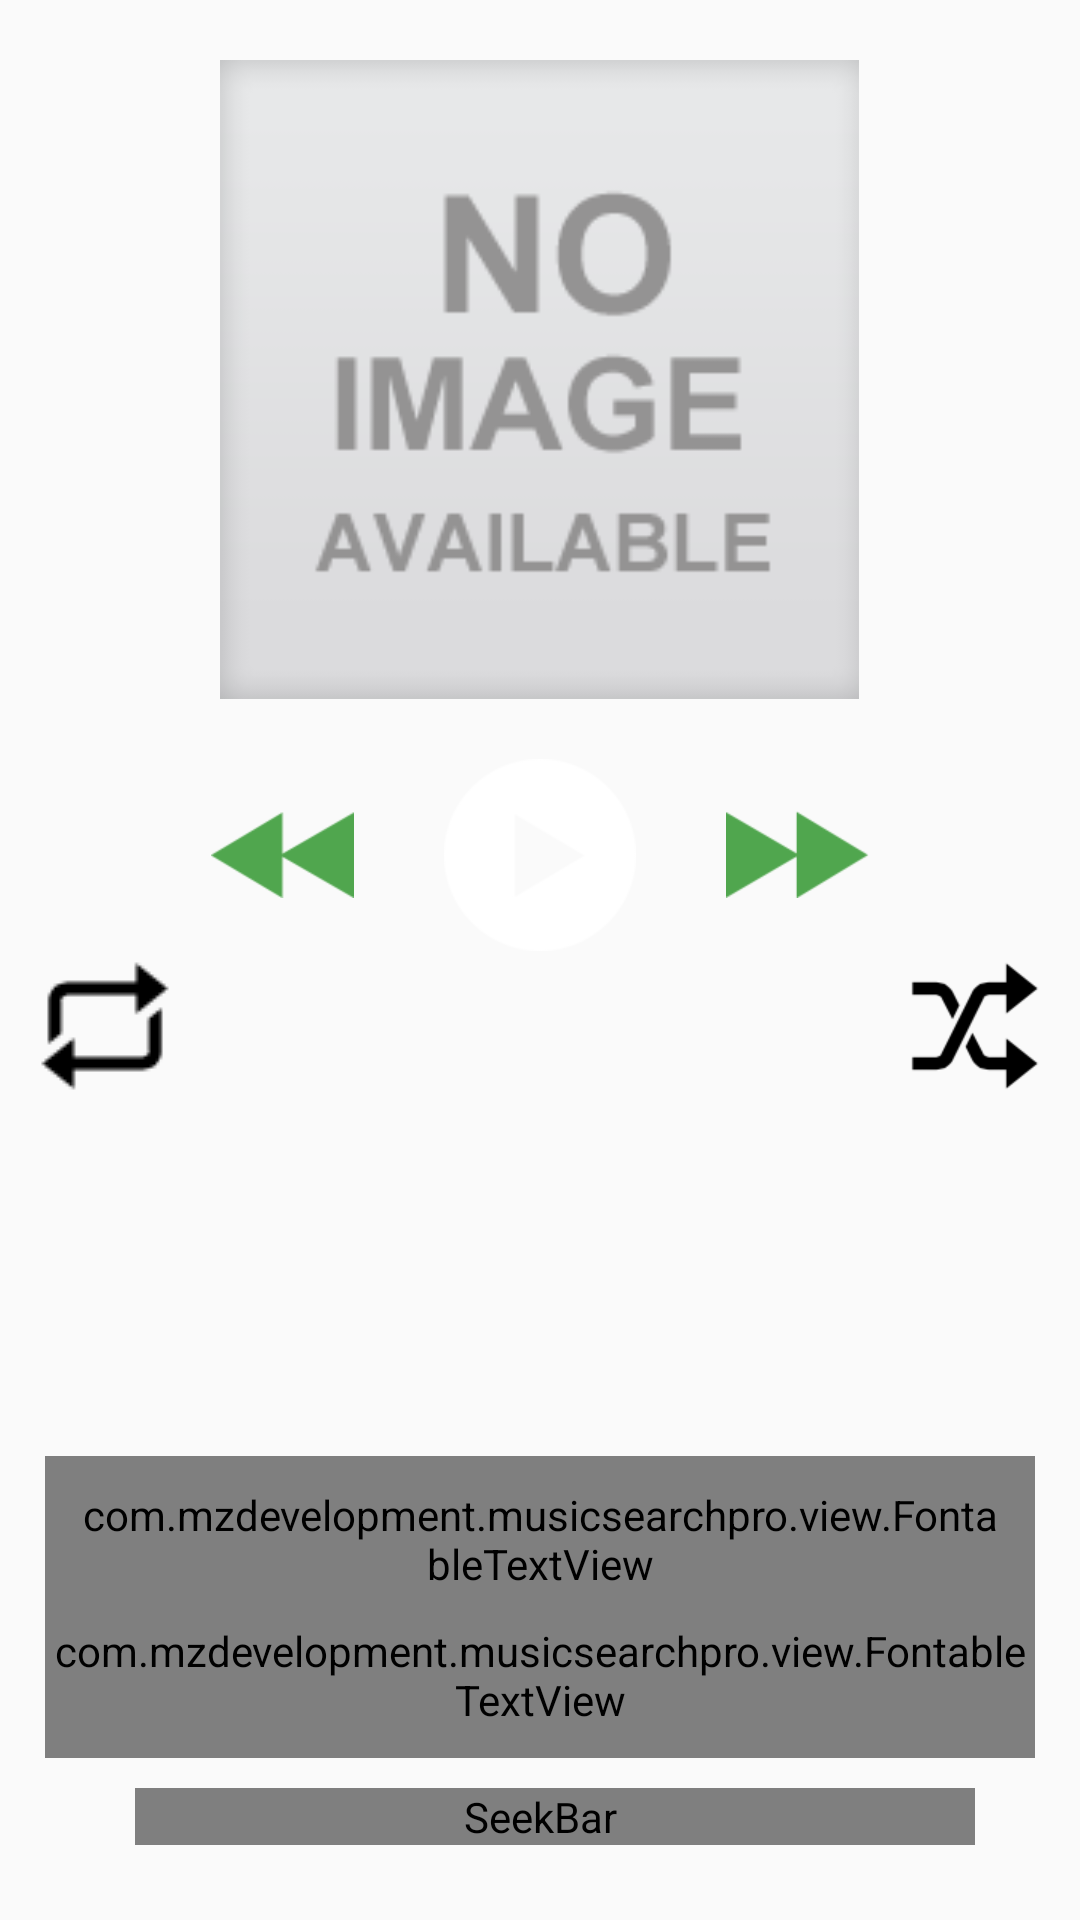

Layout XML and referenced resources for this Android screen:
<!-- AndroidManifest.xml: application theme Theme.AppCompat.Light.DarkActionBar -->
<!-- res/layout/player.xml -->
<?xml version="1.0" encoding="utf-8"?>
<RelativeLayout android:orientation="vertical" android:layout_width="fill_parent" android:layout_height="fill_parent"
  xmlns:android="http://schemas.android.com/apk/res/android" xmlns:app="http://schemas.android.com/apk/res-auto">
    <ImageView android:id="@+id/picture" android:layout_width="fill_parent" android:layout_height="fill_parent" android:scaleType="centerCrop" />
    <RelativeLayout android:id="@+id/rl_main" android:layout_width="fill_parent" android:layout_height="fill_parent">
        <LinearLayout android:gravity="center" android:id="@+id/songThumbnail" android:paddingTop="@dimen/dp_10" android:paddingBottom="@dimen/dp_10" android:layout_width="fill_parent" android:layout_height="wrap_content" android:layout_margin="@dimen/dp_10">
            <ImageView android:id="@+id/iv_song" android:layout_width="@dimen/dp_213" android:layout_height="@dimen/dp_213" android:src="@drawable/noimage" />
        </LinearLayout>
        <LinearLayout android:gravity="center" android:id="@+id/player_footer_bg" android:layout_width="fill_parent" android:layout_height="wrap_content" android:layout_below="@+id/songThumbnail">
            <LinearLayout android:gravity="center_vertical" android:orientation="horizontal" android:paddingLeft="@dimen/dp_10" android:paddingRight="@dimen/dp_10" android:layout_width="wrap_content" android:layout_height="wrap_content">
                <ImageButton android:id="@+id/btnPrevious" android:background="@null" android:paddingRight="@dimen/dp_30" android:layout_width="wrap_content" android:layout_height="wrap_content" android:src="@drawable/icon_player_previous" />
                <ImageButton android:id="@+id/btnBackward" android:background="@null" android:paddingRight="@dimen/dp_30" android:visibility="gone" android:layout_width="wrap_content" android:layout_height="wrap_content" android:src="@drawable/icon_player_previous" />
                <ImageButton android:id="@+id/btnPlay" android:background="@null" android:layout_width="wrap_content" android:layout_height="wrap_content" android:src="@drawable/icon_play_button" />
                <ImageButton android:id="@+id/btnPause" android:background="@null" android:visibility="gone" android:layout_width="wrap_content" android:layout_height="wrap_content" android:src="@drawable/pause" />
                <ImageButton android:id="@+id/btnForward" android:background="@null" android:paddingLeft="@dimen/dp_30" android:visibility="gone" android:layout_width="wrap_content" android:layout_height="wrap_content" android:src="@drawable/icon_player_next" />
                <ImageButton android:id="@+id/btnNext" android:background="@null" android:paddingLeft="@dimen/dp_30" android:layout_width="wrap_content" android:layout_height="wrap_content" android:src="@drawable/icon_player_next" />
            </LinearLayout>
        </LinearLayout>
        <RelativeLayout android:id="@+id/ll_refresh" android:layout_width="fill_parent" android:layout_height="wrap_content" android:layout_below="@+id/player_footer_bg">
            <ImageButton android:layout_gravity="left" android:id="@+id/btnRepeat" android:background="@null" android:layout_width="wrap_content" android:layout_height="wrap_content" android:layout_marginLeft="@dimen/dp_10" android:src="@drawable/repeat" />
            <ImageButton android:id="@+id/btnShuffle" android:background="@null" android:layout_width="wrap_content" android:layout_height="wrap_content" android:layout_marginRight="@dimen/dp_10" android:src="@drawable/shuffle" android:layout_alignParentRight="true" />
        </RelativeLayout>
        <RelativeLayout android:id="@+id/ll_title" android:padding="@dimen/dp_15" android:layout_width="fill_parent" android:layout_height="wrap_content" android:layout_marginTop="@dimen/dp_10" android:layout_alignParentBottom="true">
            <TextView android:textSize="15.0dip" android:textColor="@color/white" android:gravity="center_horizontal" android:id="@+id/textComposer" android:paddingLeft="5.0dip" android:layout_width="fill_parent" android:layout_height="wrap_content" />
            <com.mzdevelopment.musicsearchpro.view.FontableTextView android:textSize="@dimen/sp_18" android:textColor="@color/white" android:gravity="center" android:id="@+id/tv_titles" android:padding="@dimen/dp_10" android:layout_width="fill_parent" android:layout_height="wrap_content" android:text="cxscjd" android:singleLine="true" app:font="RobotoCondensed-Regular_0.ttf" />
            <com.mzdevelopment.musicsearchpro.view.FontableTextView android:textSize="@dimen/sp_13" android:textColor="@color/white" android:gravity="center" android:id="@+id/tv_artist" android:paddingBottom="@dimen/dp_10" android:layout_width="fill_parent" android:layout_height="wrap_content" android:text="cxscjd" android:layout_below="@+id/tv_titles" app:font="RobotoCondensed-Bold_0.ttf" />
            <RelativeLayout android:id="@+id/timerDisplay" android:layout_width="fill_parent" android:layout_height="wrap_content" android:layout_below="@+id/tv_artist">
                <TextView android:textStyle="bold" android:textColor="@color/white" android:gravity="left" android:id="@+id/songCurrentDurationLabel" android:padding="@dimen/dp_10" android:layout_width="wrap_content" android:layout_height="wrap_content" android:text="" android:layout_alignParentLeft="true" />
                <SeekBar android:id="@+id/songProgressBar" android:paddingLeft="@dimen/dp_10" android:paddingRight="@dimen/dp_20" android:layout_width="fill_parent" android:layout_height="wrap_content" android:layout_marginLeft="@dimen/dp_10" android:layout_marginRight="@dimen/dp_20" android:progressDrawable="@drawable/seekbar_progress" android:thumb="@drawable/seek_handler" android:layout_toRightOf="@+id/songCurrentDurationLabel" android:layout_centerVertical="true" />
                <TextView android:textStyle="bold" android:textColor="@color/white" android:gravity="right" android:layout_gravity="right" android:id="@+id/songTotalDurationLabel" android:layout_width="wrap_content" android:layout_height="wrap_content" android:layout_alignParentRight="true" android:layout_centerVertical="true" />
            </RelativeLayout>
        </RelativeLayout>
    </RelativeLayout>
</RelativeLayout>
<!-- resources referenced by this layout -->
<resources>
  <color name="white">#ffffffff</color>
  <dimen name="dp_10">10.0dip</dimen>
  <dimen name="dp_15">15.0dip</dimen>
  <dimen name="dp_20">20.0dip</dimen>
  <dimen name="dp_213">213.0dip</dimen>
  <dimen name="dp_30">30.0dip</dimen>
  <dimen name="sp_13">13.0sp</dimen>
  <dimen name="sp_18">18.0sp</dimen>
  <!-- drawable icon_play_button: png bitmap (drawable-large-mdpi-v4, 1771 bytes) -->
  <!-- drawable icon_player_next: png bitmap (drawable-large-mdpi-v4, 1169 bytes) -->
  <!-- drawable icon_player_previous: png bitmap (drawable-large-mdpi-v4, 1272 bytes) -->
  <!-- drawable noimage: png bitmap (drawable-mdpi-v4, 3648 bytes) -->
  <!-- drawable pause: png bitmap (drawable-large-mdpi-v4, 1780 bytes) -->
  <!-- drawable repeat: png bitmap (drawable-large-mdpi-v4, 538 bytes) -->
  <!-- drawable seekbar_progress (drawable-hdpi-v4) -->
  <?xml version="1.0" encoding="utf-8"?>
  <layer-list
    xmlns:android="http://schemas.android.com/apk/res/android">
      <item android:id="@android:id/background" android:dither="true" android:drawable="@drawable/img_seekbar_bg" />
      <item android:id="@android:id/secondaryProgress">
          <clip>
              <shape>
                  <gradient android:startColor="#80028ac8" android:endColor="#a004638f" android:angle="270.0" android:centerY="0.75" android:centerColor="#80127fb1" />
              </shape>
          </clip>
      </item>
      <item android:id="@android:id/progress" android:drawable="@drawable/seekbar_progress_bg" />
  </layer-list>
  <!-- drawable shuffle: png bitmap (drawable-large-mdpi-v4, 874 bytes) -->
  <!-- drawable seekbar_progress_bg (drawable-hdpi-v4) -->
  <?xml version="1.0" encoding="utf-8"?>
  <layer-list
    xmlns:android="http://schemas.android.com/apk/res/android">
      <item>
          <clip>
              <bitmap android:gravity="left" android:src="@drawable/img_seekbar_progress_blue" android:antialias="true" android:filter="false" android:dither="false" android:tileMode="repeat"
                xmlns:android="http://schemas.android.com/apk/res/android" />
          </clip>
      </item>
  </layer-list>
</resources>
